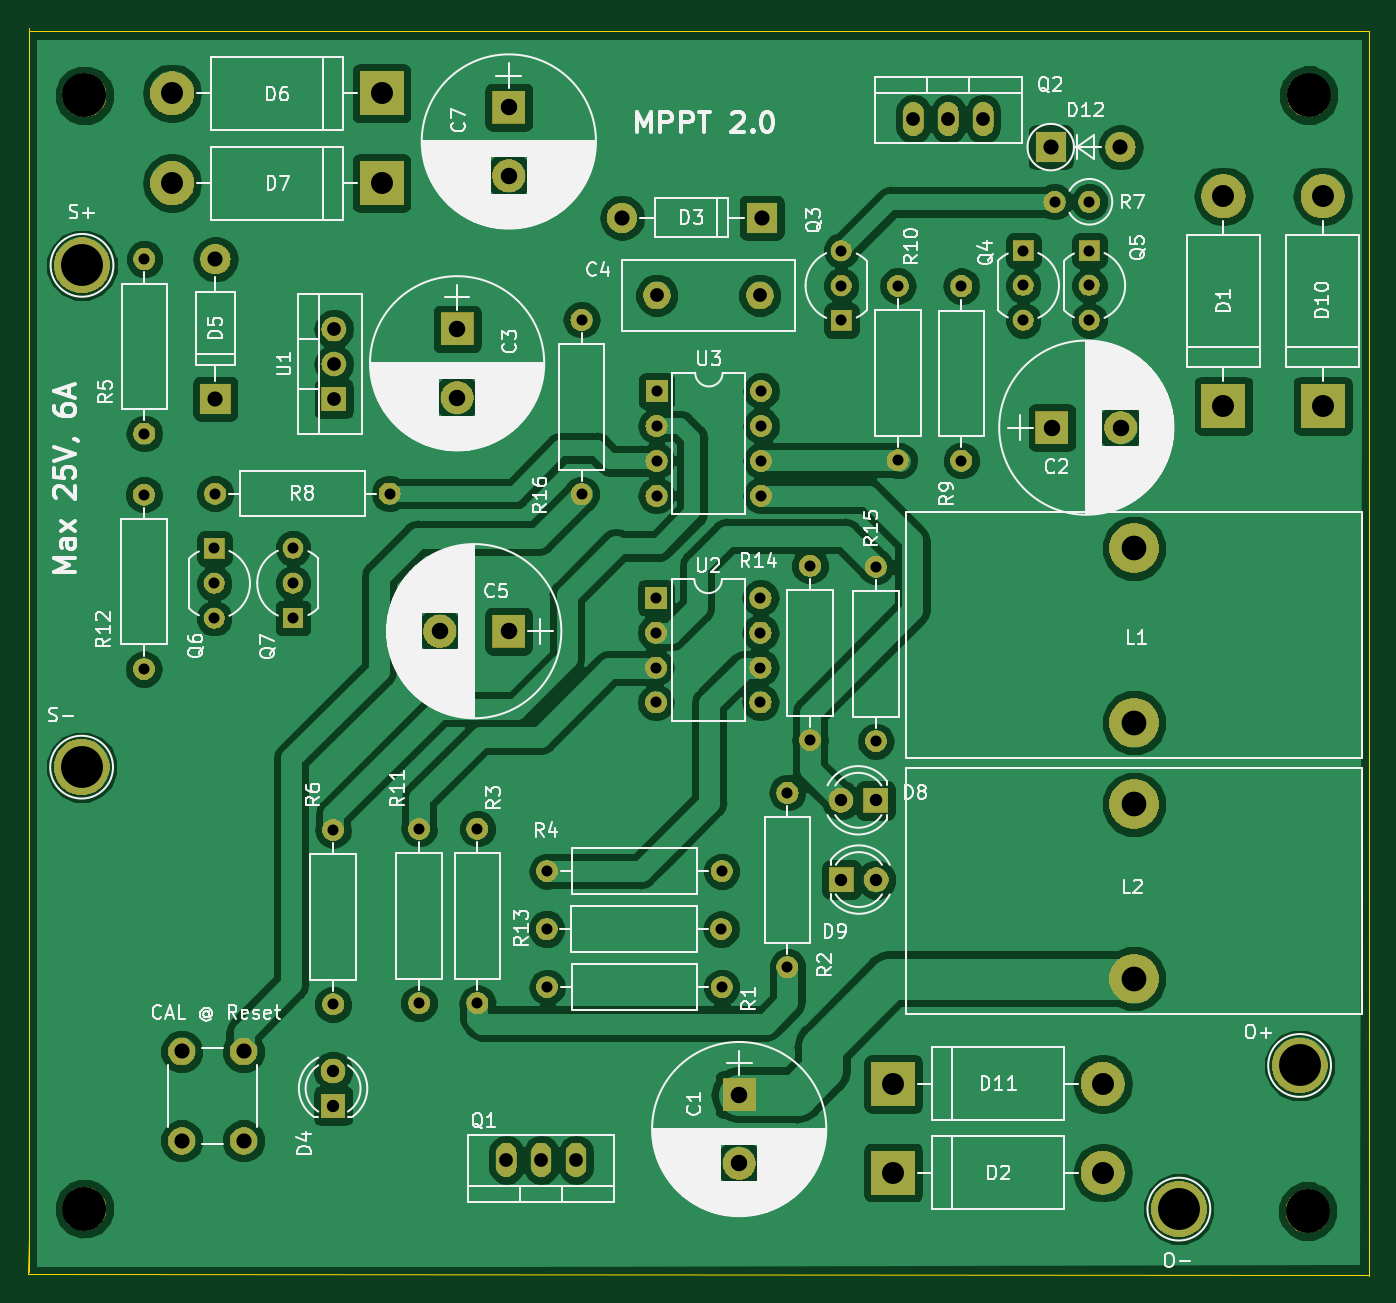
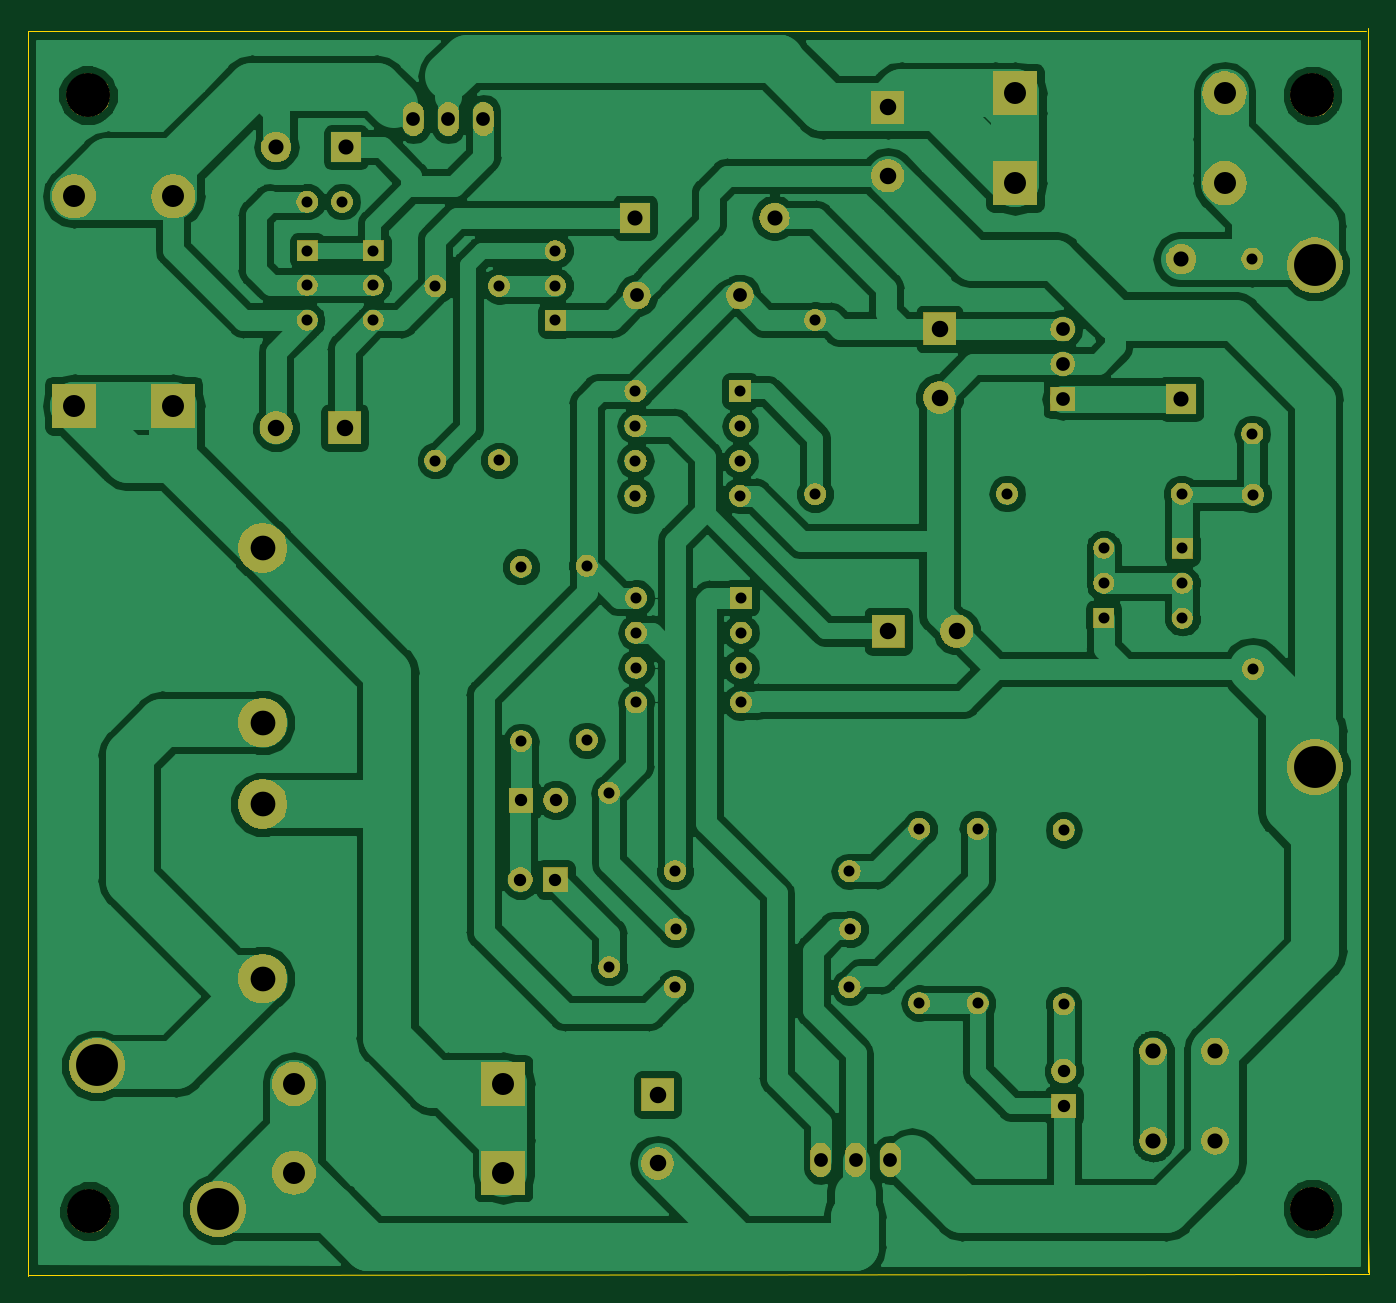
Circuit board: 8 layer files. Board 97.6 x 90.8 mm.
- bottom_copper: ATTiny85-mppt-B.Cu.gbr (141073 bytes)
- bottom_mask: ATTiny85-mppt-B.Mask.gbr (108223 bytes)
- bottom_silk: ATTiny85-mppt-B.SilkS.gbr (470 bytes)
- outline: ATTiny85-mppt-Edge.Cuts.gbr (716 bytes)
- top_copper: ATTiny85-mppt-F.Cu.gbr (137644 bytes)
- top_mask: ATTiny85-mppt-F.Mask.gbr (108223 bytes)
- top_silk: ATTiny85-mppt-F.SilkS.gbr (111664 bytes)
- drill: ATTiny85-mppt.drl (2190 bytes)

=== bottom_copper: ATTiny85-mppt-B.Cu.gbr (141073 bytes, source omitted) ===
=== bottom_mask: ATTiny85-mppt-B.Mask.gbr (108223 bytes, source omitted) ===
=== bottom_silk: ATTiny85-mppt-B.SilkS.gbr ===
%TF.GenerationSoftware,KiCad,Pcbnew,(5.0.2)-1*%
%TF.CreationDate,2019-02-06T15:14:37+09:00*%
%TF.ProjectId,ATTiny85-mppt,41545469-6e79-4383-952d-6d7070742e6b,1.9*%
%TF.SameCoordinates,Original*%
%TF.FileFunction,Legend,Bot*%
%TF.FilePolarity,Positive*%
%FSLAX46Y46*%
G04 Gerber Fmt 4.6, Leading zero omitted, Abs format (unit mm)*
G04 Created by KiCad (PCBNEW (5.0.2)-1) date 2019-02-06 오후 3:14:37*
%MOMM*%
%LPD*%
G01*
G04 APERTURE LIST*
G04 APERTURE END LIST*
M02*

=== outline: ATTiny85-mppt-Edge.Cuts.gbr ===
%TF.GenerationSoftware,KiCad,Pcbnew,(5.0.2)-1*%
%TF.CreationDate,2019-02-06T15:14:37+09:00*%
%TF.ProjectId,ATTiny85-mppt,41545469-6e79-4383-952d-6d7070742e6b,1.9*%
%TF.SameCoordinates,Original*%
%TF.FileFunction,Profile,NP*%
%FSLAX46Y46*%
G04 Gerber Fmt 4.6, Leading zero omitted, Abs format (unit mm)*
G04 Created by KiCad (PCBNEW (5.0.2)-1) date 2019-02-06 오후 3:14:37*
%MOMM*%
%LPD*%
G01*
G04 APERTURE LIST*
%ADD10C,0.100000*%
G04 APERTURE END LIST*
D10*
X44577000Y-113517680D02*
X44658280Y-110896400D01*
X142179040Y-113604040D02*
X44577000Y-113517680D01*
X44653200Y-113380520D02*
X44653200Y-22793960D01*
X142219680Y-23058120D02*
X142219680Y-113629440D01*
X44780200Y-23058120D02*
X142219680Y-23058120D01*
M02*

=== top_copper: ATTiny85-mppt-F.Cu.gbr (137644 bytes, source omitted) ===
=== top_mask: ATTiny85-mppt-F.Mask.gbr (108223 bytes, source omitted) ===
=== top_silk: ATTiny85-mppt-F.SilkS.gbr (111664 bytes, source omitted) ===
=== drill: ATTiny85-mppt.drl ===
M48
;DRILL file {KiCad (5.0.2)-1} date 2019-02-06 오후 3:14:40
;FORMAT={-:-/ absolute / inch / decimal}
FMAT,2
INCH,TZ
T1C0.0315
T2C0.0354
T3C0.0394
T4C0.0394
T5C0.0433
T6C0.0472
T7C0.0630
T8C0.0709
T9C0.1200
T10C0.1260
%
G90
G05
T1
X4.6976Y-1.3966
X4.7976Y-1.3966
X3.244Y-3.3148
X3.744Y-3.3148
X2.088Y-2.2356
X2.088Y-2.7356
X4.1854Y-2.4424
X4.1854Y-2.9424
X2.2924Y-2.2326
X2.7924Y-2.2326
X4.7976Y-1.5364
X4.7976Y-1.6364
X4.7976Y-1.7364
X4.4306Y-1.6382
X4.4306Y-2.1382
X3.5572Y-1.9388
X3.5572Y-2.0388
X3.5572Y-2.1388
X3.5572Y-2.2388
X3.8572Y-1.9388
X3.8572Y-2.0388
X3.8572Y-2.1388
X3.8572Y-2.2388
X4.2484Y-1.6374
X4.2484Y-2.1374
X2.877Y-3.1932
X2.877Y-3.6932
X4.608Y-1.5364
X4.608Y-1.6364
X4.608Y-1.7364
X3.997Y-2.4396
X3.997Y-2.9396
X3.2422Y-3.4808
X3.7422Y-3.4808
X3.044Y-3.193
X3.044Y-3.693
X3.3422Y-1.7346
X3.3422Y-2.2346
X3.555Y-2.5312
X3.555Y-2.6312
X3.555Y-2.7312
X3.555Y-2.8312
X3.855Y-2.5312
X3.855Y-2.6312
X3.855Y-2.7312
X3.855Y-2.8312
X2.6304Y-3.1964
X2.6304Y-3.6964
X3.244Y-3.6472
X3.744Y-3.6472
X2.29Y-2.39
X2.29Y-2.49
X2.29Y-2.59
X4.0866Y-1.5366
X4.0866Y-1.6366
X4.0866Y-1.7366
X2.0896Y-1.5606
X2.0896Y-2.0606
X2.5154Y-2.3894
X2.5154Y-2.4894
X2.5154Y-2.5894
X3.9324Y-3.0898
X3.9324Y-3.5898
T2
X4.0854Y-3.1116
X4.1854Y-3.1116
X2.6304Y-3.8872
X2.6304Y-3.9872
X4.087Y-3.3388
X4.187Y-3.3388
T3
X2.6326Y-1.7614
X2.6326Y-1.8614
X2.6326Y-1.9614
X3.558Y-1.665
X3.8533Y-1.665
T4
X4.2932Y-1.1594
X4.3932Y-1.1594
X4.4932Y-1.1594
X3.1266Y-4.1416
X3.2266Y-4.1416
X3.3266Y-4.1416
T5
X2.1966Y-3.8313
X2.1966Y-4.0872
X2.3738Y-3.8313
X2.3738Y-4.0872
X3.4586Y-1.4426
X3.8586Y-1.4426
X2.2934Y-1.561
X2.2934Y-1.961
X4.6866Y-1.24
X4.8866Y-1.24
T6
X3.794Y-3.9552
X3.794Y-4.1521
X3.134Y-1.1254
X3.134Y-1.3223
X4.6902Y-2.0438
X4.8871Y-2.0438
X2.9363Y-2.627
X3.1332Y-2.627
X2.9858Y-1.761
X2.9858Y-1.9579
T7
X4.2354Y-3.9242
X4.8354Y-3.9242
X4.2354Y-4.1784
X4.8354Y-4.1784
X5.4658Y-1.381
X5.4658Y-1.981
X2.1692Y-1.086
X2.7692Y-1.086
X5.1816Y-1.381
X5.1816Y-1.981
X2.1692Y-1.3432
X2.7692Y-1.3432
T8
X4.9254Y-3.1226
X4.9254Y-3.6226
X4.9254Y-2.3892
X4.9254Y-2.8892
T9
X1.911Y-1.5788
X5.3998Y-3.8714
X5.0538Y-4.283
X1.9098Y-3.0166
T10
X5.4226Y-4.2886
X1.9178Y-4.2818
X1.9178Y-1.0916
X5.4258Y-1.091
T0
M30
